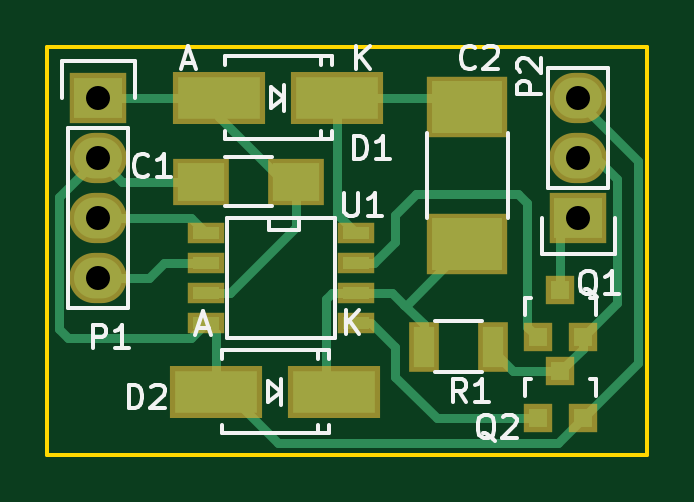
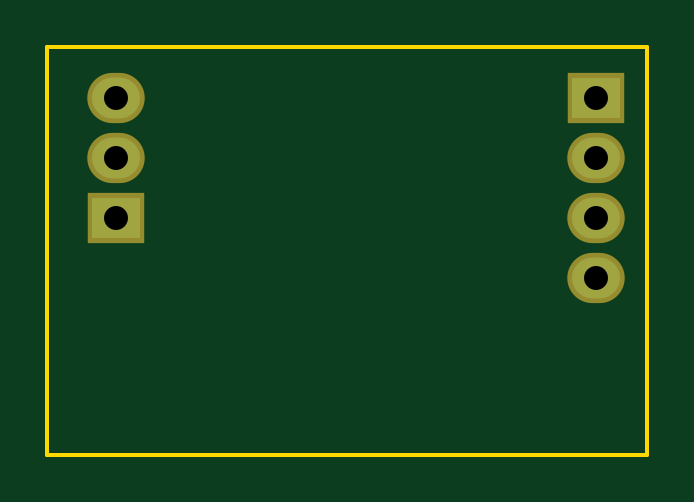
Circuit board: 8 layer files. Board 25.4 x 17.3 mm.
- bottom_copper: hv-driver-push-pull-n-channel-B.Cu.gbr (564 bytes)
- bottom_mask: hv-driver-push-pull-n-channel-B.Mask.gbr (558 bytes)
- bottom_silk: hv-driver-push-pull-n-channel-B.SilkS.gbr (296 bytes)
- outline: hv-driver-push-pull-n-channel-Edge.Cuts.gbr (524 bytes)
- top_copper: hv-driver-push-pull-n-channel-F.Cu.gbr (5107 bytes)
- top_mask: hv-driver-push-pull-n-channel-F.Mask.gbr (1385 bytes)
- top_silk: hv-driver-push-pull-n-channel-F.SilkS.gbr (10141 bytes)
- drill: hv-driver-push-pull-n-channel.drl (244 bytes)

=== bottom_copper: hv-driver-push-pull-n-channel-B.Cu.gbr ===
G04 #@! TF.FileFunction,Copper,L2,Bot,Signal*
%FSLAX46Y46*%
G04 Gerber Fmt 4.6, Leading zero omitted, Abs format (unit mm)*
G04 Created by KiCad (PCBNEW 4.0.0-rc2-1-stable) date Thursday, April 14, 2016 'amt' 08:51:10 am*
%MOMM*%
G01*
G04 APERTURE LIST*
%ADD10C,0.100000*%
%ADD11R,2.032000X1.727200*%
%ADD12O,2.032000X1.727200*%
G04 APERTURE END LIST*
D10*
D11*
X127000000Y-101600000D03*
D12*
X127000000Y-104140000D03*
X127000000Y-106680000D03*
X127000000Y-109220000D03*
D11*
X147320000Y-106680000D03*
D12*
X147320000Y-104140000D03*
X147320000Y-101600000D03*
M02*

=== bottom_mask: hv-driver-push-pull-n-channel-B.Mask.gbr ===
G04 #@! TF.FileFunction,Soldermask,Bot*
%FSLAX46Y46*%
G04 Gerber Fmt 4.6, Leading zero omitted, Abs format (unit mm)*
G04 Created by KiCad (PCBNEW 4.0.0-rc2-1-stable) date Thursday, April 14, 2016 'amt' 08:51:10 am*
%MOMM*%
G01*
G04 APERTURE LIST*
%ADD10C,0.100000*%
%ADD11R,2.432000X2.127200*%
%ADD12O,2.432000X2.127200*%
G04 APERTURE END LIST*
D10*
D11*
X127000000Y-101600000D03*
D12*
X127000000Y-104140000D03*
X127000000Y-106680000D03*
X127000000Y-109220000D03*
D11*
X147320000Y-106680000D03*
D12*
X147320000Y-104140000D03*
X147320000Y-101600000D03*
M02*

=== bottom_silk: hv-driver-push-pull-n-channel-B.SilkS.gbr ===
G04 #@! TF.FileFunction,Legend,Bot*
%FSLAX46Y46*%
G04 Gerber Fmt 4.6, Leading zero omitted, Abs format (unit mm)*
G04 Created by KiCad (PCBNEW 4.0.0-rc2-1-stable) date Thursday, April 14, 2016 'amt' 08:51:10 am*
%MOMM*%
G01*
G04 APERTURE LIST*
%ADD10C,0.100000*%
G04 APERTURE END LIST*
D10*
M02*

=== outline: hv-driver-push-pull-n-channel-Edge.Cuts.gbr ===
G04 #@! TF.FileFunction,Profile,NP*
%FSLAX46Y46*%
G04 Gerber Fmt 4.6, Leading zero omitted, Abs format (unit mm)*
G04 Created by KiCad (PCBNEW 4.0.0-rc2-1-stable) date Thursday, April 14, 2016 'amt' 08:51:10 am*
%MOMM*%
G01*
G04 APERTURE LIST*
%ADD10C,0.100000*%
%ADD11C,0.150000*%
G04 APERTURE END LIST*
D10*
D11*
X124841000Y-99441000D02*
X150241000Y-99441000D01*
X150241000Y-116713000D02*
X124841000Y-116713000D01*
X150241000Y-99441000D02*
X150241000Y-116713000D01*
X124841000Y-116713000D02*
X124841000Y-99441000D01*
M02*

=== top_copper: hv-driver-push-pull-n-channel-F.Cu.gbr ===
G04 #@! TF.FileFunction,Copper,L1,Top,Signal*
%FSLAX46Y46*%
G04 Gerber Fmt 4.6, Leading zero omitted, Abs format (unit mm)*
G04 Created by KiCad (PCBNEW 4.0.0-rc2-1-stable) date Thursday, April 14, 2016 'amt' 08:51:10 am*
%MOMM*%
G01*
G04 APERTURE LIST*
%ADD10C,0.100000*%
%ADD11R,3.500120X1.800860*%
%ADD12R,2.000000X1.600000*%
%ADD13R,3.000000X2.200000*%
%ADD14R,0.800100X0.800100*%
%ADD15R,1.143000X0.508000*%
%ADD16R,0.900000X1.700000*%
%ADD17R,2.032000X1.727200*%
%ADD18O,2.032000X1.727200*%
%ADD19C,0.400000*%
G04 APERTURE END LIST*
D10*
D11*
X136992360Y-114046000D03*
X131993640Y-114046000D03*
D12*
X131350000Y-105156000D03*
X135350000Y-105156000D03*
D13*
X142621000Y-107802000D03*
X142621000Y-102002000D03*
D11*
X137119360Y-101600000D03*
X132120640Y-101600000D03*
D14*
X145608000Y-111744760D03*
X147508000Y-111744760D03*
X146558000Y-109745780D03*
X145608000Y-115173760D03*
X147508000Y-115173760D03*
X146558000Y-113174780D03*
D15*
X137922000Y-107315000D03*
X137922000Y-108585000D03*
X137922000Y-109855000D03*
X137922000Y-111125000D03*
X131572000Y-111125000D03*
X131572000Y-109855000D03*
X131572000Y-108585000D03*
X131572000Y-107315000D03*
D16*
X143690000Y-112141000D03*
X140790000Y-112141000D03*
D17*
X127000000Y-101600000D03*
D18*
X127000000Y-104140000D03*
X127000000Y-106680000D03*
X127000000Y-109220000D03*
D17*
X147320000Y-106680000D03*
D18*
X147320000Y-104140000D03*
X147320000Y-101600000D03*
D19*
X147320000Y-101600000D02*
X147320000Y-101727000D01*
X147320000Y-101727000D02*
X149860000Y-104267000D01*
X149860000Y-112821760D02*
X147508000Y-115173760D01*
X149860000Y-104267000D02*
X149860000Y-112821760D01*
X147320000Y-101600000D02*
X147701000Y-101600000D01*
X134620000Y-116205000D02*
X146476760Y-116205000D01*
X132461000Y-114046000D02*
X134620000Y-116205000D01*
X146476760Y-116205000D02*
X147508000Y-115173760D01*
X147320000Y-101600000D02*
X147574000Y-101600000D01*
X131993640Y-114046000D02*
X132461000Y-114046000D01*
X131350000Y-105156000D02*
X128016000Y-105156000D01*
X128016000Y-105156000D02*
X127000000Y-104140000D01*
X131993640Y-114046000D02*
X131993640Y-111546640D01*
X131993640Y-111546640D02*
X131572000Y-111125000D01*
X127000000Y-111760000D02*
X130937000Y-111760000D01*
X130937000Y-111760000D02*
X131572000Y-111125000D01*
X127000000Y-111760000D02*
X125730000Y-111760000D01*
X125349000Y-105791000D02*
X127000000Y-104140000D01*
X125349000Y-111379000D02*
X125349000Y-105791000D01*
X125730000Y-111760000D02*
X125349000Y-111379000D01*
X140790000Y-112141000D02*
X140790000Y-111199000D01*
X140790000Y-111199000D02*
X139954000Y-110363000D01*
X139954000Y-110363000D02*
X140060000Y-110363000D01*
X140060000Y-110363000D02*
X142621000Y-107802000D01*
X137922000Y-109855000D02*
X139446000Y-109855000D01*
X139446000Y-109855000D02*
X139954000Y-110363000D01*
X137922000Y-109855000D02*
X136906000Y-109855000D01*
X136652000Y-110109000D02*
X136652000Y-113705640D01*
X136906000Y-109855000D02*
X136652000Y-110109000D01*
X136652000Y-113705640D02*
X136992360Y-114046000D01*
X137119360Y-101600000D02*
X142219000Y-101600000D01*
X142219000Y-101600000D02*
X142621000Y-102002000D01*
X137119360Y-101600000D02*
X137119360Y-106512360D01*
X137119360Y-106512360D02*
X137922000Y-107315000D01*
X135350000Y-105156000D02*
X134874000Y-105156000D01*
X134874000Y-105156000D02*
X132120640Y-102402640D01*
X132120640Y-102402640D02*
X132120640Y-101600000D01*
X131572000Y-109855000D02*
X132588000Y-109855000D01*
X135350000Y-107093000D02*
X135350000Y-105156000D01*
X132588000Y-109855000D02*
X135350000Y-107093000D01*
X127000000Y-101600000D02*
X132120640Y-101600000D01*
X127000000Y-106680000D02*
X130937000Y-106680000D01*
X130937000Y-106680000D02*
X131572000Y-107315000D01*
X127000000Y-109220000D02*
X129159000Y-109220000D01*
X129794000Y-108585000D02*
X131572000Y-108585000D01*
X129159000Y-109220000D02*
X129794000Y-108585000D01*
X146558000Y-109745780D02*
X146558000Y-107442000D01*
X146558000Y-107442000D02*
X147320000Y-106680000D01*
X137922000Y-108585000D02*
X138684000Y-108585000D01*
X145161000Y-111297760D02*
X145608000Y-111744760D01*
X145161000Y-106045000D02*
X145161000Y-111297760D01*
X144780000Y-105664000D02*
X145161000Y-106045000D01*
X140462000Y-105664000D02*
X144780000Y-105664000D01*
X139573000Y-106553000D02*
X140462000Y-105664000D01*
X139573000Y-107696000D02*
X139573000Y-106553000D01*
X138684000Y-108585000D02*
X139573000Y-107696000D01*
X137922000Y-108585000D02*
X138303000Y-108585000D01*
X137922000Y-111125000D02*
X138557000Y-111125000D01*
X141335760Y-115173760D02*
X145608000Y-115173760D01*
X139573000Y-113411000D02*
X141335760Y-115173760D01*
X139573000Y-112141000D02*
X139573000Y-113411000D01*
X138557000Y-111125000D02*
X139573000Y-112141000D01*
X143690000Y-112141000D02*
X143690000Y-112321000D01*
X143690000Y-112321000D02*
X144543780Y-113174780D01*
X144543780Y-113174780D02*
X146558000Y-113174780D01*
X147320000Y-104140000D02*
X148082000Y-104140000D01*
X148082000Y-104140000D02*
X148971000Y-105029000D01*
X148971000Y-105029000D02*
X148971000Y-110281760D01*
X148971000Y-110281760D02*
X147508000Y-111744760D01*
X147508000Y-111744760D02*
X147508000Y-112224780D01*
X147508000Y-112224780D02*
X146558000Y-113174780D01*
M02*

=== top_mask: hv-driver-push-pull-n-channel-F.Mask.gbr ===
G04 #@! TF.FileFunction,Soldermask,Top*
%FSLAX46Y46*%
G04 Gerber Fmt 4.6, Leading zero omitted, Abs format (unit mm)*
G04 Created by KiCad (PCBNEW 4.0.0-rc2-1-stable) date Thursday, April 14, 2016 'amt' 08:51:10 am*
%MOMM*%
G01*
G04 APERTURE LIST*
%ADD10C,0.100000*%
%ADD11R,3.900120X2.200860*%
%ADD12R,2.400000X2.000000*%
%ADD13R,3.400000X2.600000*%
%ADD14R,1.200100X1.200100*%
%ADD15R,1.543000X0.908000*%
%ADD16R,1.300000X2.100000*%
%ADD17R,2.432000X2.127200*%
%ADD18O,2.432000X2.127200*%
G04 APERTURE END LIST*
D10*
D11*
X136992360Y-114046000D03*
X131993640Y-114046000D03*
D12*
X131350000Y-105156000D03*
X135350000Y-105156000D03*
D13*
X142621000Y-107802000D03*
X142621000Y-102002000D03*
D11*
X137119360Y-101600000D03*
X132120640Y-101600000D03*
D14*
X145608000Y-111744760D03*
X147508000Y-111744760D03*
X146558000Y-109745780D03*
X145608000Y-115173760D03*
X147508000Y-115173760D03*
X146558000Y-113174780D03*
D15*
X137922000Y-107315000D03*
X137922000Y-108585000D03*
X137922000Y-109855000D03*
X137922000Y-111125000D03*
X131572000Y-111125000D03*
X131572000Y-109855000D03*
X131572000Y-108585000D03*
X131572000Y-107315000D03*
D16*
X143690000Y-112141000D03*
X140790000Y-112141000D03*
D17*
X127000000Y-101600000D03*
D18*
X127000000Y-104140000D03*
X127000000Y-106680000D03*
X127000000Y-109220000D03*
D17*
X147320000Y-106680000D03*
D18*
X147320000Y-104140000D03*
X147320000Y-101600000D03*
M02*

=== top_silk: hv-driver-push-pull-n-channel-F.SilkS.gbr (10141 bytes, source omitted) ===
=== drill: hv-driver-push-pull-n-channel.drl ===
M48
;DRILL file {KiCad 4.0.0-rc2-1-stable} date Thursday, April 14, 2016 'amt' 08:51:12 am
;FORMAT={-:-/ absolute / inch / decimal}
FMAT,2
INCH,TZ
T1C0.040
%
G90
G05
M72
T1
X5.Y-4.
X5.Y-4.1
X5.Y-4.2
X5.Y-4.3
X5.8Y-4.
X5.8Y-4.1
X5.8Y-4.2
T0
M30

